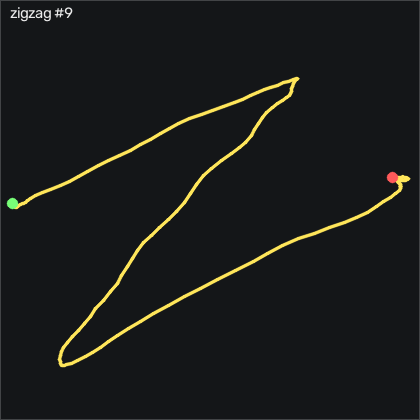

Data behind this chart, as committed beside it:
t_s, ax, ay, az, gx, gy, gz, seq
0.00000, -0.462, 0.223, 0.766, 2.694, 2.729, 6.518, 30916
0.01000, -0.471, 0.221, 0.76, 5.103, 3.887, 6.213, 30917
0.02000, -0.483, 0.208, 0.756, 5.408, 4.985, 5.847, 30918
0.03000, -0.504, 0.193, 0.762, 4.646, 5.655, 4.14, 30919
0.04000, -0.538, 0.192, 0.799, 3.853, 6.052, 0.7249, 30920
0.05100, -0.557, 0.157, 0.824, 3.274, 5.625, -0.7381, 30921
0.06000, -0.563, 0.11, 0.84, 3.457, 4.253, -0.9521, 30922
0.07000, -0.595, 0.06200, 0.874, 2.938, 3.155, -4.336, 30923
0.08000, -0.645, 0.00200, 0.927, 2.573, 1.875, -7.537, 30924
0.09100, -0.678, -0.06900, 0.948, 2.664, -1.357, -8.696, 30925
0.1, -0.691, -0.153, 0.957, 3.365, -4.345, -9.854, 30926
0.11, -0.69, -0.193, 0.979, 7.054, -6.601, -9.793, 30927
0.12, -0.66, -0.233, 0.974, 11.63, -8.918, -8.726, 30928
0.13, -0.609, -0.311, 0.945, 14.37, -9.314, -6.287, 30929
0.14, -0.594, -0.534, 1.008, 15.1, -5.686, -9.458, 30930
0.15, -0.619, -0.654, 1.055, 13.52, -5.473, -18.15, 30931
0.16, -0.666, -0.75, 1.1, 14.16, -8.125, -30.1, 30932
0.17, -0.703, -0.802, 1.114, 19.37, -13.09, -43.54, 30933
0.18, -0.733, -0.808, 1.123, 28.85, -18.19, -57.02, 30934
0.19, -0.743, -0.788, 1.089, 42.33, -22.94, -66.29, 30935
0.2, -0.766, -0.693, 1.061, 58.34, -26.69, -72.96, 30936
0.21, -0.779, -0.562, 1.022, 71.66, -29.83, -79.55, 30937
0.221, -0.799, -0.453, 0.973, 78.3, -33.28, -86.26, 30938
0.23, -0.845, -0.375, 0.966, 78.61, -36.05, -94.92, 30939
0.24, -0.886, -0.297, 0.945, 78.64, -39.19, -103.2, 30940
0.25, -0.901, -0.224, 0.911, 80.44, -43.37, -108.2, 30941
0.261, -0.87, -0.192, 0.82, 85.68, -46.42, -108.1, 30942
0.27, -0.845, -0.09400, 0.772, 93.15, -46.54, -106.4, 30943
0.28, -0.815, 0.00700, 0.732, 95.56, -46.33, -107.2, 30944
0.29, -0.789, 0.09500, 0.676, 93.88, -47.06, -110, 30945
0.3, -0.789, 0.193, 0.651, 90.44, -47.51, -114.5, 30946
0.31, -0.779, 0.288, 0.628, 86.44, -47.15, -117.5, 30947
0.32, -0.778, 0.309, 0.592, 83.06, -47.12, -115.6, 30948
0.33, -0.761, 0.359, 0.565, 79.92, -46.08, -114.2, 30949
0.34, -0.74, 0.381, 0.537, 80.71, -43.43, -112.6, 30950
0.35, -0.702, 0.435, 0.469, 91.02, -41.02, -103.5, 30951
0.36, -0.666, 0.57, 0.441, 100.3, -37.85, -94.34, 30952
0.37, -0.681, 0.637, 0.424, 98.82, -34.34, -92.32, 30953
0.38, -0.674, 0.735, 0.429, 93.34, -31.36, -93.82, 30954
0.391, -0.643, 0.83, 0.411, 88, -31.26, -91.81, 30955
0.4, -0.603, 0.837, 0.36, 77.76, -31.6, -90.65, 30956
0.41, -0.604, 0.874, 0.377, 65.93, -29.56, -94.92, 30957
0.42, -0.632, 0.931, 0.407, 60.62, -26.2, -95.59, 30958
0.431, -0.63, 0.992, 0.424, 60.19, -23.83, -86.59, 30959
0.44, -0.601, 1.016, 0.403, 57.88, -22.55, -75.77, 30960
0.45, -0.569, 1.06, 0.379, 55.44, -20.65, -66.78, 30961
0.46, -0.53, 1.097, 0.352, 52.3, -18.31, -57.39, 30962
0.47, -0.473, 1.108, 0.308, 46.69, -16.08, -48.15, 30963
0.48, -0.421, 1.14, 0.279, 37.54, -12.73, -43, 30964
0.49, -0.414, 1.179, 0.295, 24.95, -7.82, -41.07, 30965
0.5, -0.413, 1.154, 0.317, 10.68, -2.332, -36.2, 30966
0.51, -0.402, 1.076, 0.338, -0.7809, 3.46, -26.17, 30967
0.52, -0.409, 1.002, 0.384, -8.616, 9.314, -16.9, 30968
0.53, -0.431, 0.929, 0.431, -12.91, 14.71, -9.488, 30969
0.54, -0.465, 0.876, 0.478, -12.15, 18.77, -0.6161, 30970
0.55, -0.484, 0.846, 0.485, -7.976, 20.93, 8.194, 30971
0.561, -0.493, 0.858, 0.474, -4.501, 21.48, 13.22, 30972
0.57, -0.497, 0.894, 0.453, -3.708, 20.63, 14.93, 30973
0.58, -0.5, 0.949, 0.398, -5.873, 18.95, 16.43, 30974
0.59, -0.484, 1.011, 0.357, -13.13, 18.77, 17.65, 30975
... 110 more rows
